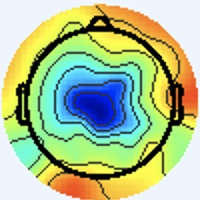

Data behind this chart, as committed beside it:
[238 245 255], [238 245 255], [238 245 255], [238 245 255], [238 245 255], [238 245 255], [238 245 255], [238 245 255], [238 245 255], [238 245 255], [238 245 255], [238 245 255], [238 245 255], [238 245 255], [238 245 255], [238 245 255], [238 245 255], [238 245 255], [238 245 255], [238 245 255], [238 245 255], [238 245 255], [238 245 255], [238 245 255]
[238 245 255], [238 245 255], [238 245 255], [238 245 255], [238 245 255], [238 245 255], [238 245 255], [238 245 255], [238 245 255], [238 245 255], [238 245 255], [238 245 255], [238 245 255], [238 245 255], [238 245 255], [238 245 255], [238 245 255], [238 245 255], [238 245 255], [238 245 255], [238 245 255], [238 245 255], [238 245 255], [238 245 255]
[238 245 255], [238 245 255], [238 245 255], [238 245 255], [238 245 255], [238 245 255], [238 245 255], [238 245 255], [238 245 255], [238 245 255], [238 245 255], [238 245 255], [238 245 255], [238 245 255], [238 245 255], [238 245 255], [238 245 255], [238 245 255], [238 245 255], [238 245 255], [238 245 255], [238 245 255], [238 245 255], [238 245 255]
[238 245 255], [238 245 255], [238 245 255], [238 245 255], [238 245 255], [238 245 255], [238 245 255], [238 245 255], [238 245 255], [238 245 255], [238 245 255], [238 245 255], [238 245 255], [238 245 255], [238 245 255], [238 245 255], [238 245 255], [238 245 255], [238 245 255], [238 245 255], [238 245 255], [238 245 255], [238 245 255], [238 245 255]
[238 245 255], [238 245 255], [238 245 255], [238 245 255], [238 245 255], [238 245 255], [238 245 255], [238 245 255], [238 245 255], [238 245 255], [238 245 255], [238 245 255], [238 245 255], [238 245 255], [238 245 255], [238 245 255], [238 245 255], [238 245 255], [238 245 255], [238 245 255], [238 245 255], [238 245 255], [238 245 255], [238 245 255]
[238 245 255], [238 245 255], [238 245 255], [238 245 255], [238 245 255], [238 245 255], [238 245 255], [238 245 255], [238 245 255], [238 245 255], [238 245 255], [238 245 255], [238 245 255], [238 245 255], [238 245 255], [238 245 255], [238 245 255], [238 245 255], [238 245 255], [238 245 255], [238 245 255], [238 245 255], [238 245 255], [238 245 255]
[238 245 255], [238 245 255], [238 245 255], [238 245 255], [238 245 255], [238 245 255], [238 245 255], [238 245 255], [238 245 255], [238 245 255], [238 245 255], [238 245 255], [238 245 255], [238 245 255], [238 245 255], [238 245 255], [238 245 255], [238 245 255], [238 245 255], [238 245 255], [238 245 255], [238 245 255], [238 245 255], [238 245 255]
[238 245 255], [238 245 255], [238 245 255], [238 245 255], [238 245 255], [238 245 255], [238 245 255], [238 245 255], [238 245 255], [238 245 255], [238 245 255], [238 245 255], [238 245 255], [238 245 255], [238 245 255], [238 245 255], [238 245 255], [238 245 255], [238 245 255], [238 245 255], [238 245 255], [238 245 255], [238 245 255], [238 245 255]
[238 245 255], [238 245 255], [238 245 255], [238 245 255], [238 245 255], [238 245 255], [238 245 255], [238 245 255], [238 245 255], [238 245 255], [238 245 255], [238 245 255], [238 245 255], [238 245 255], [238 245 255], [238 245 255], [238 245 255], [238 245 255], [238 245 255], [238 245 255], [238 245 255], [238 245 255], [238 245 255], [238 245 255]
[238 245 255], [238 245 255], [238 245 255], [238 245 255], [238 245 255], [238 245 255], [238 245 255], [238 245 255], [238 245 255], [238 245 255], [238 245 255], [238 245 255], [238 245 255], [238 245 255], [238 245 255], [238 245 255], [238 245 255], [238 245 255], [238 245 255], [238 245 255], [238 245 255], [238 245 255], [238 245 255], [238 245 255]
[238 245 255], [238 245 255], [238 245 255], [238 245 255], [238 245 255], [238 245 255], [238 245 255], [238 245 255], [238 245 255], [238 245 255], [238 245 255], [238 245 255], [238 245 255], [238 245 255], [238 245 255], [238 245 255], [238 245 255], [238 245 255], [238 245 255], [238 245 255], [238 245 255], [238 245 255], [238 245 255], [238 245 255]
[238 245 255], [238 245 255], [238 245 255], [238 245 255], [238 245 255], [238 245 255], [238 245 255], [238 245 255], [238 245 255], [238 245 255], [238 245 255], [238 245 255], [238 245 255], [238 245 255], [238 245 255], [238 245 255], [238 245 255], [238 245 255], [238 245 255], [238 245 255], [238 245 255], [238 245 255], [238 245 255], [238 245 255]
[238 245 255], [238 245 255], [238 245 255], [238 245 255], [238 245 255], [238 245 255], [238 245 255], [238 245 255], [238 245 255], [238 245 255], [238 245 255], [238 245 255], [238 245 255], [238 245 255], [238 245 255], [238 245 255], [238 245 255], [238 245 255], [238 245 255], [238 245 255], [238 245 255], [238 245 255], [238 245 255], [238 245 255]
[238 245 255], [238 245 255], [238 245 255], [238 245 255], [238 245 255], [238 245 255], [238 245 255], [238 245 255], [238 245 255], [238 245 255], [238 245 255], [238 245 255], [238 245 255], [238 245 255], [238 245 255], [238 245 255], [238 245 255], [238 245 255], [238 245 255], [238 245 255], [238 245 255], [238 245 255], [238 245 255], [238 245 255]
[238 245 255], [238 245 255], [238 245 255], [238 245 255], [238 245 255], [238 245 255], [238 245 255], [238 245 255], [238 245 255], [238 245 255], [238 245 255], [238 245 255], [238 245 255], [238 245 255], [238 245 255], [238 245 255], [238 245 255], [238 245 255], [238 245 255], [238 245 255], [238 245 255], [238 245 255], [238 245 255], [238 245 255]
[238 245 255], [238 245 255], [238 245 255], [238 245 255], [238 245 255], [238 245 255], [238 245 255], [238 245 255], [238 245 255], [238 245 255], [238 245 255], [238 245 255], [238 245 255], [238 245 255], [238 245 255], [238 245 255], [238 245 255], [238 245 255], [238 245 255], [238 245 255], [238 245 255], [238 245 255], [238 245 255], [238 245 255]
[238 245 255], [238 245 255], [238 245 255], [238 245 255], [238 245 255], [238 245 255], [238 245 255], [238 245 255], [238 245 255], [238 245 255], [238 245 255], [238 245 255], [238 245 255], [238 245 255], [238 245 255], [238 245 255], [238 245 255], [238 245 255], [238 245 255], [238 245 255], [238 245 255], [238 245 255], [238 245 255], [238 245 255]
[238 245 255], [238 245 255], [238 245 255], [238 245 255], [238 245 255], [238 245 255], [238 245 255], [238 245 255], [238 245 255], [238 245 255], [238 245 255], [238 245 255], [238 245 255], [238 245 255], [238 245 255], [238 245 255], [238 245 255], [238 245 255], [238 245 255], [238 245 255], [238 245 255], [238 245 255], [238 245 255], [238 245 255]
[238 245 255], [238 245 255], [238 245 255], [238 245 255], [238 245 255], [238 245 255], [238 245 255], [238 245 255], [238 245 255], [238 245 255], [238 245 255], [238 245 255], [238 245 255], [238 245 255], [238 245 255], [238 245 255], [238 245 255], [238 245 255], [238 245 255], [238 245 255], [238 245 255], [238 245 255], [238 245 255], [238 245 255]
[238 245 255], [238 245 255], [238 245 255], [238 245 255], [238 245 255], [238 245 255], [238 245 255], [238 245 255], [238 245 255], [238 245 255], [238 245 255], [238 245 255], [238 245 255], [238 245 255], [238 245 255], [238 245 255], [238 245 255], [238 245 255], [238 245 255], [238 245 255], [238 245 255], [238 245 255], [238 245 255], [238 245 255]
[238 245 255], [238 245 255], [238 245 255], [238 245 255], [238 245 255], [238 245 255], [238 245 255], [238 245 255], [238 245 255], [238 245 255], [238 245 255], [238 245 255], [238 245 255], [238 245 255], [238 245 255], [238 245 255], [238 245 255], [238 245 255], [238 245 255], [238 245 255], [238 245 255], [238 245 255], [238 245 255], [238 245 255]
[238 245 255], [238 245 255], [238 245 255], [238 245 255], [238 245 255], [238 245 255], [238 245 255], [238 245 255], [238 245 255], [238 245 255], [238 245 255], [238 245 255], [238 245 255], [238 245 255], [238 245 255], [238 245 255], [238 245 255], [238 245 255], [238 245 255], [238 245 255], [238 245 255], [238 245 255], [238 245 255], [238 245 255]
[238 245 255], [238 245 255], [238 245 255], [238 245 255], [238 245 255], [238 245 255], [238 245 255], [238 245 255], [238 245 255], [238 245 255], [238 245 255], [238 245 255], [238 245 255], [238 245 255], [238 245 255], [238 245 255], [238 245 255], [238 245 255], [238 245 255], [238 245 255], [238 245 255], [238 245 255], [238 245 255], [238 245 255]
[238 245 255], [238 245 255], [238 245 255], [238 245 255], [238 245 255], [238 245 255], [238 245 255], [238 245 255], [238 245 255], [238 245 255], [238 245 255], [238 245 255], [238 245 255], [238 245 255], [238 245 255], [238 245 255], [238 245 255], [238 245 255], [238 245 255], [238 245 255], [238 245 255], [238 245 255], [238 245 255], [238 245 255]
[238 245 255], [238 245 255], [238 245 255], [238 245 255], [238 245 255], [238 245 255], [238 245 255], [238 245 255], [238 245 255], [238 245 255], [238 245 255], [238 245 255], [238 245 255], [238 245 255], [238 245 255], [238 245 255], [238 245 255], [238 245 255], [238 245 255], [238 245 255], [238 245 255], [238 245 255], [238 245 255], [238 245 255]
[238 245 255], [238 245 255], [238 245 255], [238 245 255], [238 245 255], [238 245 255], [238 245 255], [238 245 255], [238 245 255], [238 245 255], [238 245 255], [238 245 255], [238 245 255], [238 245 255], [238 245 255], [238 245 255], [238 245 255], [238 245 255], [238 245 255], [238 245 255], [238 245 255], [238 245 255], [238 245 255], [238 245 255]
[238 245 255], [238 245 255], [238 245 255], [238 245 255], [238 245 255], [238 245 255], [238 245 255], [238 245 255], [238 245 255], [238 245 255], [238 245 255], [238 245 255], [238 245 255], [238 245 255], [238 245 255], [238 245 255], [238 245 255], [238 245 255], [238 245 255], [238 245 255], [238 245 255], [238 245 255], [238 245 255], [238 245 255]
[238 245 255], [238 245 255], [238 245 255], [238 245 255], [238 245 255], [238 245 255], [238 245 255], [238 245 255], [238 245 255], [238 245 255], [238 245 255], [238 245 255], [238 245 255], [238 245 255], [238 245 255], [238 245 255], [238 245 255], [238 245 255], [238 245 255], [238 245 255], [238 245 255], [238 245 255], [238 245 255], [238 245 255]
[238 245 255], [238 245 255], [238 245 255], [238 245 255], [238 245 255], [238 245 255], [238 245 255], [238 245 255], [238 245 255], [238 245 255], [238 245 255], [238 245 255], [238 245 255], [238 245 255], [238 245 255], [238 245 255], [238 245 255], [238 245 255], [238 245 255], [238 245 255], [238 245 255], [238 245 255], [238 245 255], [238 245 255]
[238 245 255], [238 245 255], [238 245 255], [238 245 255], [238 245 255], [238 245 255], [238 245 255], [238 245 255], [238 245 255], [238 245 255], [238 245 255], [238 245 255], [238 245 255], [238 245 255], [238 245 255], [238 245 255], [238 245 255], [238 245 255], [238 245 255], [238 245 255], [238 245 255], [238 245 255], [238 245 255], [238 245 255]
[238 245 255], [238 245 255], [238 245 255], [238 245 255], [238 245 255], [238 245 255], [238 245 255], [238 245 255], [238 245 255], [238 245 255], [238 245 255], [238 245 255], [238 245 255], [238 245 255], [238 245 255], [238 245 255], [238 245 255], [238 245 255], [238 245 255], [238 245 255], [238 245 255], [238 245 255], [238 245 255], [238 245 255]
[238 245 255], [238 245 255], [238 245 255], [238 245 255], [238 245 255], [238 245 255], [238 245 255], [238 245 255], [238 245 255], [238 245 255], [238 245 255], [238 245 255], [238 245 255], [238 245 255], [238 245 255], [238 245 255], [237 246 255], [237 246 255], [238 245 255], [238 245 255], [238 245 255], [238 245 255], [238 245 255], [238 245 255]
[238 245 255], [238 245 255], [238 245 255], [238 245 255], [238 245 255], [238 245 255], [238 245 255], [238 245 255], [238 245 255], [238 245 255], [238 245 255], [238 245 255], [238 245 255], [238 245 255], [238 245 255], [237 246 255], [236 246 255], [236 246 255], [238 244 255], [238 244 255], [238 244 255], [237 245 255], [237 246 255], [237 246 255]
[238 245 255], [238 245 255], [238 245 255], [238 245 255], [238 245 255], [238 245 255], [238 245 255], [238 245 255], [238 245 255], [238 245 255], [238 245 255], [238 245 255], [238 245 255], [238 245 255], [238 245 255], [237 246 255], [236 246 255], [237 246 255], [240 244 255], [240 244 255], [238 244 255], [237 245 255], [237 246 255], [237 246 253]
[238 245 255], [238 245 255], [238 245 255], [238 245 255], [238 245 255], [238 245 255], [238 245 255], [238 245 255], [238 245 255], [238 245 255], [238 245 255], [238 245 255], [238 245 255], [238 245 255], [238 245 255], [238 245 255], [237 245 255], [238 245 255], [241 243 255], [241 243 255], [238 244 255], [237 245 255], [238 245 253], [240 245 251]
[238 245 255], [238 245 255], [238 245 255], [238 245 255], [238 245 255], [238 245 255], [238 245 255], [238 245 255], [238 245 255], [238 245 255], [238 245 255], [238 245 255], [238 245 255], [238 245 255], [238 245 255], [238 245 255], [238 245 255], [240 244 255], [241 244 253], [240 244 253], [238 244 255], [237 245 255], [240 244 253], [240 245 251]
[238 245 255], [238 245 255], [238 245 255], [238 245 255], [238 245 255], [238 245 255], [238 245 255], [238 245 255], [238 245 255], [238 245 255], [238 245 255], [238 245 255], [238 245 255], [238 245 255], [238 245 255], [238 245 255], [240 244 255], [240 244 253], [240 245 251], [238 245 251], [237 246 255], [237 246 255], [240 244 253], [241 244 251]
[238 245 255], [238 245 255], [238 245 255], [238 245 255], [238 245 255], [238 245 255], [238 245 255], [238 245 255], [238 245 255], [238 245 255], [238 245 255], [238 245 255], [238 245 255], [238 245 255], [238 245 255], [238 245 255], [240 244 253], [240 244 253], [240 244 253], [237 246 253], [236 246 255], [237 246 253], [241 244 251], [243 244 249]
[238 245 255], [238 245 255], [238 245 255], [238 245 255], [238 245 255], [238 245 255], [238 245 255], [238 245 255], [238 245 255], [238 245 255], [238 245 255], [238 245 255], [238 245 255], [238 245 255], [238 245 255], [238 245 255], [238 245 253], [238 245 253], [240 244 255], [237 245 255], [234 247 255], [236 247 253], [240 245 251], [243 244 246]
[238 245 255], [238 245 255], [238 245 255], [238 245 255], [238 245 255], [238 245 255], [238 245 255], [238 245 255], [238 245 255], [238 245 255], [238 245 255], [238 245 255], [238 245 255], [238 245 255], [238 245 255], [238 245 255], [237 246 253], [238 245 255], [238 244 255], [237 245 255], [234 247 255], [236 247 253], [244 246 245], [249 245 233]
[238 245 255], [238 245 255], [238 245 255], [238 245 255], [238 245 255], [238 245 255], [238 245 255], [238 245 255], [238 245 255], [238 245 255], [238 245 255], [238 245 255], [238 245 255], [238 245 255], [238 245 255], [238 245 255], [236 242 254], [239 245 255], [237 243 255], [239 246 255], [235 243 255], [242 247 251], [251 249 236], [252 240 200]
[238 245 255], [238 245 255], [238 245 255], [238 245 255], [238 245 255], [238 245 255], [238 245 255], [238 245 255], [238 245 255], [238 245 255], [238 245 255], [238 245 255], [238 245 255], [238 245 255], [238 245 255], [238 245 255], [240 246 255], [240 246 255], [237 243 255], [241 245 255], [242 245 252], [248 245 236], [248 236 196], [248 225 155]
[238 245 255], [238 245 255], [238 245 255], [238 245 255], [238 245 255], [238 245 255], [238 245 255], [238 245 255], [238 245 255], [238 245 255], [238 245 255], [238 245 255], [238 245 255], [238 245 255], [238 245 255], [238 245 255], [239 243 254], [239 243 252], [240 243 250], [245 246 248], [249 247 235], [249 240 201], [243 218 138], [240 203  96]
[238 245 255], [238 245 255], [238 245 255], [238 245 255], [238 245 255], [238 245 255], [238 245 255], [238 245 255], [238 245 255], [238 245 255], [238 245 255], [238 245 255], [238 245 255], [238 245 255], [238 245 255], [238 245 255], [240 244 253], [239 244 250], [243 247 250], [247 245 233], [245 236 197], [246 226 155], [241 207  99], [243 200  72]
[238 245 255], [238 245 255], [238 245 255], [238 245 255], [238 245 255], [238 245 255], [238 245 255], [238 245 255], [238 245 255], [238 245 255], [238 245 255], [238 245 255], [238 245 255], [238 245 255], [238 245 255], [238 245 253], [240 247 253], [240 245 248], [243 247 248], [243 237 213], [234 215 139], [238 208  98], [241 206  80], [249 209  75]
[238 245 255], [238 245 255], [238 245 255], [238 245 255], [238 245 255], [238 245 255], [238 245 255], [238 245 255], [238 245 255], [238 245 255], [238 245 255], [238 245 255], [238 245 255], [238 245 255], [238 245 255], [238 245 253], [237 244 250], [240 245 248], [247 249 246], [246 238 201], [234 210 112], [236 201  71], [243 207  69], [250 213  73]
[238 245 255], [238 245 255], [238 245 255], [238 245 255], [238 245 255], [238 245 255], [238 245 255], [238 245 255], [238 245 255], [238 245 255], [238 245 255], [238 245 255], [238 245 255], [238 245 255], [238 245 255], [238 245 255], [236 244 255], [242 247 251], [246 248 237], [248 240 193], [240 216 110], [242 208  72], [250 213  73], [252 215  72]
[237 246 255], [238 245 255], [240 244 255], [240 244 255], [240 244 255], [238 245 255], [237 246 255], [237 246 253], [237 246 253], [238 245 253], [238 245 255], [238 245 255], [238 245 253], [238 245 253], [238 245 255], [238 245 253], [243 246 253], [246 246 238], [241 237 202], [241 228 158], [239 212  95], [245 209  69], [252 215  74], [253 218  74]
[236 247 253], [237 246 253], [241 243 255], [243 242 255], [241 243 255], [238 244 255], [236 247 253], [234 248 251], [235 246 248], [237 246 251], [237 243 255], [237 243 255], [239 246 252], [238 245 251], [236 245 252], [243 247 250], [251 246 240], [250 237 205], [230 212 138], [229 205  99], [241 208  77], [245 208  67], [251 214  74], [251 216  74]
[236 247 251], [237 246 253], [241 243 255], [243 242 255], [241 243 255], [238 244 255], [236 247 251], [236 247 249], [238 248 250], [239 248 255], [238 244 255], [238 244 255], [241 246 252], [240 245 249], [240 245 249], [243 243 235], [249 236 202], [245 224 157], [230 203  98], [232 199  70], [243 207  67], [250 213  70], [255 219  79], [254 222  79]
[238 246 249], [238 245 251], [238 245 255], [238 244 255], [238 244 255], [238 244 255], [238 245 253], [240 245 251], [240 243 252], [239 243 254], [236 242 255], [239 245 255], [242 245 254], [244 245 249], [245 247 246], [245 239 213], [235 216 140], [237 209  99], [237 202  74], [243 206  66], [249 212  71], [253 218  76], [252 221  78], [250 224  77]
[240 244 253], [238 245 253], [237 246 255], [236 246 255], [237 245 255], [237 246 255], [240 244 253], [241 244 253], [242 244 255], [240 243 255], [237 243 255], [240 246 255], [241 244 251], [245 245 247], [249 248 243], [248 239 200], [235 209 112], [237 202  72], [242 203  66], [248 207  67], [250 211  72], [252 220  77], [250 224  77], [250 229  78]
[238 244 255], [238 244 255], [237 245 255], [237 246 255], [236 247 253], [237 246 251], [237 246 253], [238 245 255], [240 246 255], [237 245 255], [237 243 255], [239 246 255], [239 244 248], [242 247 243], [248 248 238], [251 239 197], [243 211 112], [243 200  72], [245 200  71], [247 203  72], [249 209  75], [252 219  78], [250 224  75], [249 228  73]
[237 244 255], [237 245 255], [237 246 255], [237 246 253], [237 246 251], [237 246 251], [238 245 255], [238 244 255], [236 244 255], [235 243 255], [238 244 255], [239 246 255], [239 247 249], [242 244 231], [240 234 200], [244 225 159], [243 206  99], [246 201  74], [251 203  77], [250 205  76], [249 211  78], [251 220  78], [248 224  72], [248 228  71]
[236 246 255], [236 246 255], [237 246 251], [238 246 249], [238 245 251], [240 244 255], [241 243 255], [241 243 255], [238 244 255], [238 245 255], [240 246 255], [241 245 254], [243 249 245], [241 238 207], [234 212 137], [234 199  95], [244 204  83], [248 205  77], [252 207  80], [248 208  76], [245 212  71], [248 221  72], [249 228  73], [252 234  76]
[236 246 255], [237 246 255], [238 245 251], [238 246 249], [238 245 253], [240 244 255], [241 243 255], [241 243 255], [239 246 255], [238 245 253], [238 245 255], [239 244 248], [247 250 241], [245 238 194], [235 205 107], [236 195  69], [247 204  74], [249 206  75], [250 208  74], [247 209  72], [248 218  72], [250 226  74], [251 233  75], [250 234  77]
[238 244 255], [238 244 255], [240 244 255], [240 244 253], [237 245 255], [237 245 255], [237 246 255], [237 246 253], [237 246 253], [235 246 250], [237 248 252], [241 250 247], [248 250 236], [250 238 190], [239 207 106], [241 201  70], [249 207  71], [251 210  70], [247 208  68], [248 213  69], [248 223  71], [249 230  74], [251 237  79], [252 239  83]
[240 244 255], [240 244 255], [241 243 255], [240 244 255], [238 244 255], [236 246 255], [234 247 253], [234 248 251], [237 248 252], [237 246 251], [234 246 246], [241 244 233], [244 236 200], [246 223 156], [243 206 100], [245 202  72], [249 207  69], [251 210  68], [246 209  66], [246 214  69], [246 222  70], [246 230  75], [250 237  81], [252 239  83]
[240 244 253], [240 244 253], [241 243 255], [241 243 255], [240 243 255], [237 245 255], [234 247 255], [234 247 253], [238 245 253], [243 248 254], [243 247 246], [244 237 211], [236 207 141], [233 193  97], [242 196  84], [247 202  75], [248 206  72], [250 211  72], [247 209  72], [246 213  72], [246 222  74], [248 228  77], [251 236  81], [254 240  82]
[240 245 251], [240 244 253], [240 244 255], [240 244 255], [241 243 255], [240 244 255], [237 245 255], [236 246 255], [240 244 253], [244 245 249], [247 246 241], [248 234 197], [235 198 110], [235 185  70], [245 194  76], [249 201  75], [247 207  73], [250 213  73], [247 211  73], [246 215  73], [247 223  75], [248 228  77], [252 236  81], [255 241  83]
[238 245 253], [238 245 253], [238 245 251], [240 245 251], [241 243 255], [243 243 255], [240 243 255], [238 244 255], [241 246 252], [241 246 242], [251 249 234], [251 237 190], [239 203 106], [239 194  69], [246 198  72], [249 205  72], [248 211  70], [249 217  72], [247 214  73], [246 218  74], [248 224  72], [250 229  74], [255 236  80], [255 240  82]
... 139 more rows
